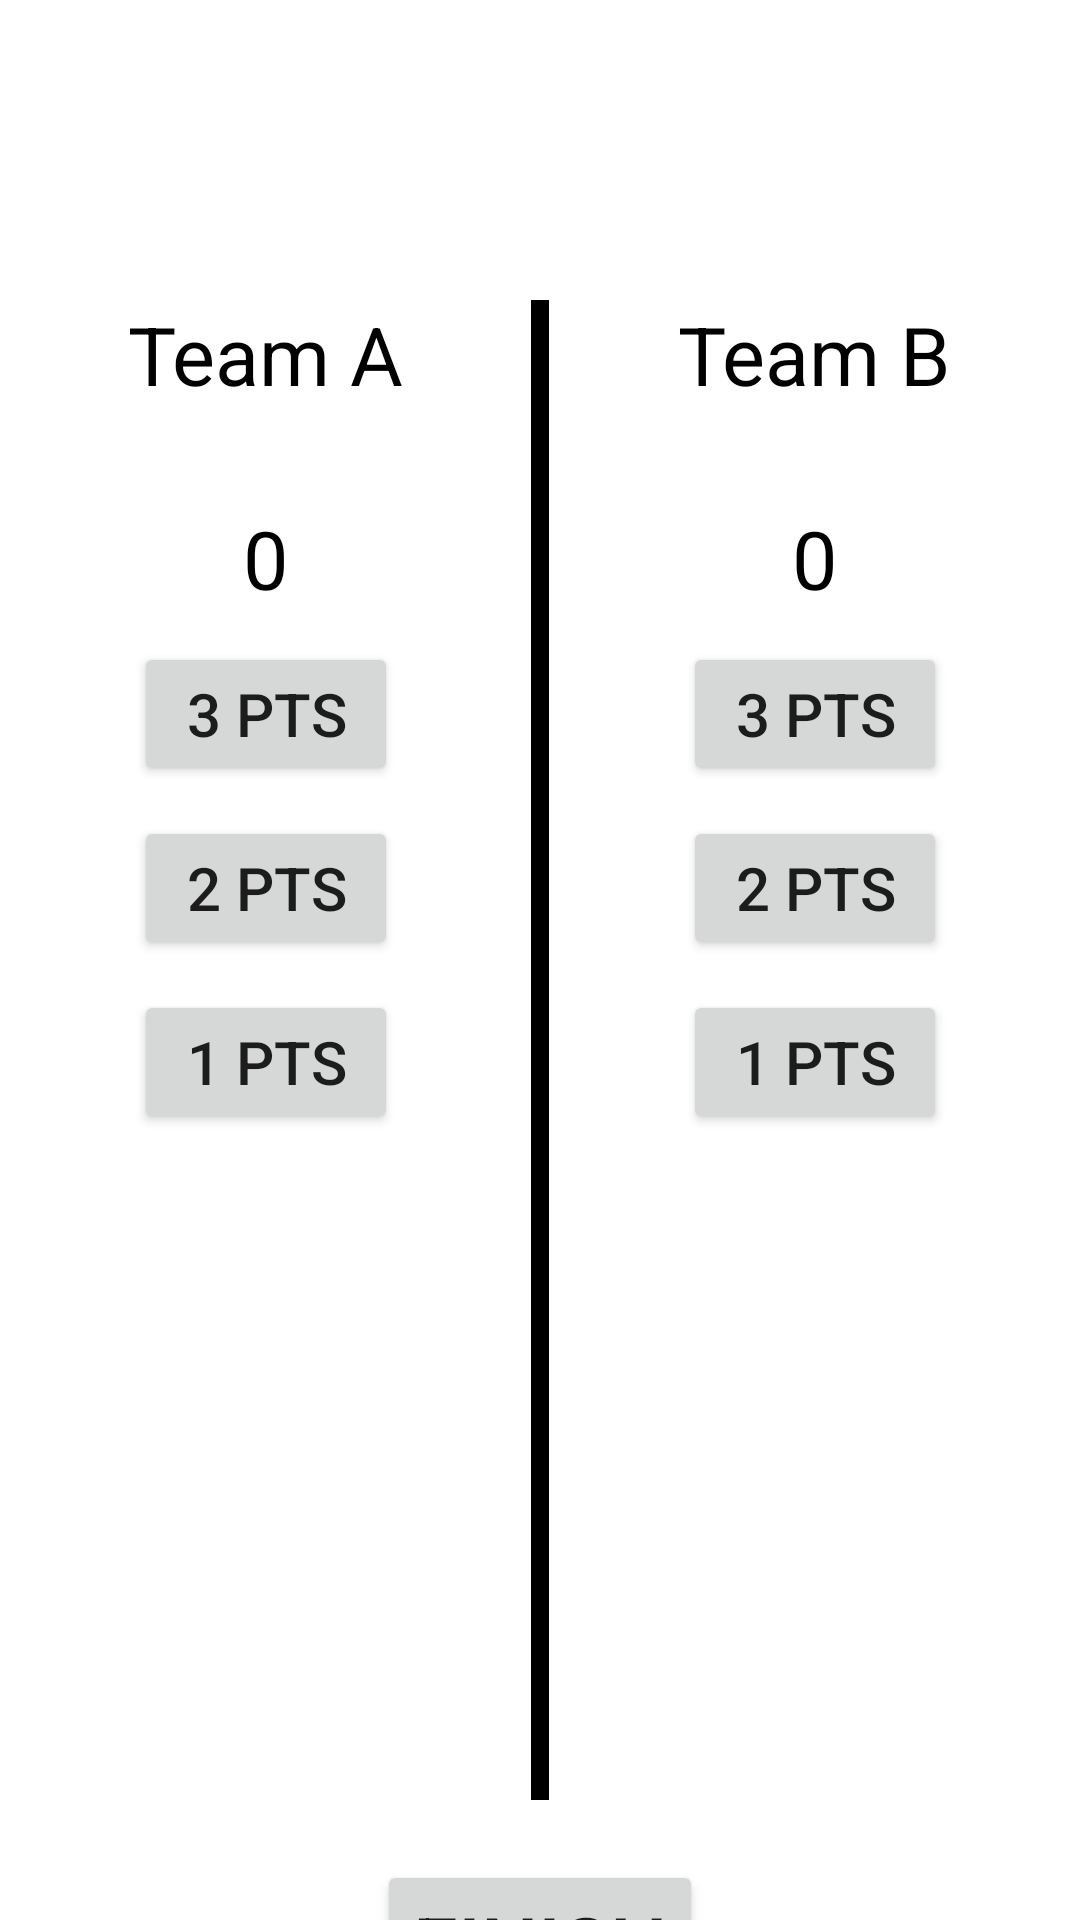

This screen was rendered from an Android layout file. Write that file and the resources it references.
<!-- AndroidManifest.xml: application theme Theme.BasketBall -->
<!-- res/layout/activity_scores.xml -->
<?xml version="1.0" encoding="utf-8"?>
<androidx.constraintlayout.widget.ConstraintLayout xmlns:android="http://schemas.android.com/apk/res/android"
    xmlns:app="http://schemas.android.com/apk/res-auto"
    xmlns:tools="http://schemas.android.com/tools"
    android:layout_width="match_parent"
    android:layout_height="match_parent"
    tools:context=".scores">

    <View
        android:layout_width="6dp"
        android:layout_height="500dp"
        android:background="@color/black"
        android:id="@+id/middle"
        app:layout_constraintEnd_toEndOf="parent"
        app:layout_constraintStart_toStartOf="parent"
        app:layout_constraintTop_toTopOf="parent"
        android:layout_marginTop="100dp"
        />

    <TextView
        android:layout_width="wrap_content"
        android:layout_height="wrap_content"
        android:id="@+id/teamA"
        android:text="Team A"
        android:textSize="27sp"
        android:textColor="@color/black"
        app:layout_constraintStart_toStartOf="parent"
        app:layout_constraintEnd_toStartOf="@id/middle"
        app:layout_constraintTop_toTopOf="@id/middle"
         />
    <TextView
        android:layout_width="wrap_content"
        android:id="@+id/teamB"
        android:layout_height="wrap_content"
        android:text="Team B"
        android:textSize="27sp"
        android:textColor="@color/black"
        app:layout_constraintStart_toEndOf="@id/middle"
        app:layout_constraintEnd_toEndOf="parent"
        app:layout_constraintTop_toTopOf="@id/middle"

        />

    <TextView
        android:layout_width="wrap_content"
        android:layout_height="wrap_content"
        android:text="0"
        android:id="@+id/team_a_score"
        android:textSize="27sp"
        android:textColor="@color/black"
        app:layout_constraintStart_toStartOf="parent"
        app:layout_constraintEnd_toStartOf="@id/middle"
        android:layout_marginTop="32dp"
        app:layout_constraintTop_toBottomOf="@id/teamA"
        />
    <TextView
        android:layout_width="wrap_content"
        android:id="@+id/team_b_score"
        android:layout_height="wrap_content"
        android:text="0"
        android:textSize="27sp"
        android:textColor="@color/black"
        app:layout_constraintStart_toEndOf="@id/middle"
        app:layout_constraintEnd_toEndOf="parent"
       app:layout_constraintTop_toBottomOf="@id/teamB"
        android:layout_marginTop="32dp"
        />
    <Button
        android:layout_width="wrap_content"
        android:layout_height="wrap_content"
        android:id="@+id/pts3_a"
        android:text="3 PTS"
        android:textSize="20sp"
        app:layout_constraintTop_toBottomOf="@id/team_a_score"
        app:layout_constraintStart_toStartOf="parent"
        app:layout_constraintEnd_toStartOf="@id/middle"
        android:layout_marginTop="10dp"

        />
    <Button
        android:layout_width="wrap_content"
        android:layout_height="wrap_content"
        android:id="@+id/pts2_a"
        android:text="2 PTS"
        android:textSize="20sp"
        app:layout_constraintTop_toBottomOf="@id/pts3_a"
        app:layout_constraintStart_toStartOf="parent"
        app:layout_constraintEnd_toStartOf="@id/middle"
        android:layout_marginTop="10dp"

        />

    <Button
        android:layout_width="wrap_content"
        android:layout_height="wrap_content"
        android:id="@+id/pt1s_a"
        android:text="1 PTS"
        android:textSize="20sp"
        app:layout_constraintTop_toBottomOf="@id/pts2_a"
        app:layout_constraintStart_toStartOf="parent"
        app:layout_constraintEnd_toStartOf="@id/middle"
        android:layout_marginTop="10dp"

        />


    <Button
        android:layout_width="wrap_content"
        android:layout_height="wrap_content"
        android:id="@+id/pts3_b"
        android:text="3 PTS"
        android:textSize="20sp"
        app:layout_constraintTop_toBottomOf="@id/team_b_score"
        app:layout_constraintStart_toEndOf="@id/middle"
        app:layout_constraintEnd_toEndOf="parent"
        android:layout_marginTop="10dp"

        />

    <Button
        android:layout_width="wrap_content"
        android:layout_height="wrap_content"
        android:id="@+id/pts2_b"
        android:text="2 PTS"
        android:textSize="20sp"
        app:layout_constraintTop_toBottomOf="@id/pts3_b"
        app:layout_constraintStart_toEndOf="@id/middle"
        app:layout_constraintEnd_toEndOf="parent"
        android:layout_marginTop="10dp"

        />

    <Button
        android:layout_width="wrap_content"
        android:layout_height="wrap_content"
        android:id="@+id/pts1_b"
        android:text="1 PTS"
        android:textSize="20sp"
        app:layout_constraintTop_toBottomOf="@id/pts2_b"
        app:layout_constraintStart_toEndOf="@id/middle"
        app:layout_constraintEnd_toEndOf="parent"
        android:layout_marginTop="10dp"
        />
    <Button
        android:layout_width="wrap_content"
        android:layout_height="wrap_content"
        android:id="@+id/finish"
        android:text="Finish"
        android:textSize="27sp"
        app:layout_constraintTop_toBottomOf="@id/middle"
        android:textAlignment="center"
        app:layout_constraintStart_toStartOf="parent"
        app:layout_constraintEnd_toEndOf="parent"
        android:layout_marginTop="20dp"


        />


</androidx.constraintlayout.widget.ConstraintLayout>
<!-- resources referenced by this layout -->
<resources>
  <style name="Theme.BasketBall" parent="Theme.MaterialComponents.DayNight.DarkActionBar">
          
          <item name="colorPrimary">@color/purple_500</item>
          <item name="colorPrimaryVariant">@color/purple_700</item>
          <item name="colorOnPrimary">@color/white</item>
          
          <item name="colorSecondary">@color/teal_200</item>
          <item name="colorSecondaryVariant">@color/teal_700</item>
          <item name="colorOnSecondary">@color/black</item>
          
          <item name="android:statusBarColor">?attr/colorPrimaryVariant</item>
          
      </style>
  <!-- not gathered from this repository: default colours our renderer supplied (Android Studio template values) -->
  <color name="purple_500">#FF6200EE</color>
  <color name="purple_700">#FF3700B3</color>
  <color name="teal_200">#FF03DAC5</color>
  <color name="teal_700">#FF018786</color>
  <color name="black">#FF000000</color>
  <color name="white">#FFFFFFFF</color>
</resources>
